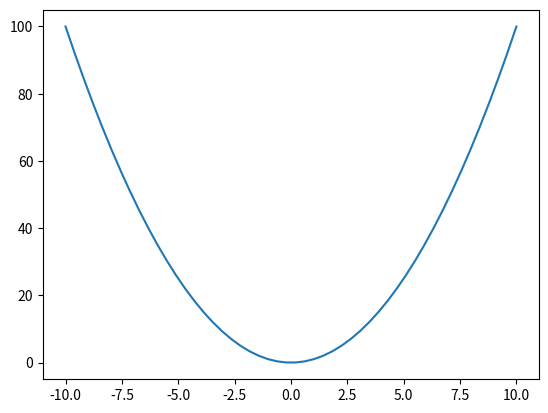

This figure's Python source:
import numpy as np
import matplotlib
import matplotlib.pyplot as plt

x_values = np.linspace(-10, 10)
y_values = x_values**2

plt.plot(x_values, y_values)
plt.show()
